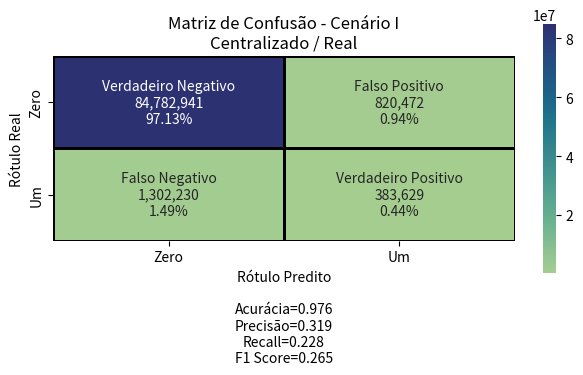

Write Python code to recreate this figure.
import json
import numpy as np
import matplotlib.pyplot as plt
import seaborn as sns

def plot_confusion_matrix_from_dict(data,
                                    group_names=('Verdadeiro Negativo', 'Falso Positivo', 'Falso Negativo', 'Verdadeiro Positivo'),
                                    categories=('Zero', 'Um'),
                                    count=True,
                                    percent=True,
                                    cbar=True,
                                    figsize=(6.5, 4.5),
                                    cmap='binary',
                                    box_aspect=0.5, # Define a proporção (altura / largura) dos quadrantes
                                    title=None):
    """
    Gera a Matriz de Confusão a partir do dicionário de entrada com as métricas.
    """
    # 1. Extração dos valores da Matriz de Confusão
    cf = np.array([[data['TN'], data['FP']],
                   [data['FN'], data['TP']]])

    # 2. Formatação dos textos dos quadrantes (Rótulo, Contagem com separador de milhar e Porcentagem)
    blanks = ['' for _ in range(cf.size)]
    
    group_labels = [f"{value}\n" for value in group_names] if group_names and len(group_names) == cf.size else blanks
    
    # Formata números grandes com separador de milhar (ex: 84,782,941)
    group_counts = [f"{value:,}\n" for value in cf.flatten()] if count else blanks
    
    # Calcula as porcentagens relativas ao total de pontos
    total = data.get('total_pontos', np.sum(cf))
    group_percentages = [f"{value / total:.2%}" for value in cf.flatten()] if percent else blanks

    box_labels = [f"{v1}{v2}{v3}".strip() for v1, v2, v3 in zip(group_labels, group_counts, group_percentages)]
    box_labels = np.asarray(box_labels).reshape(cf.shape[0], cf.shape[1])

    # 3. Extração das estatísticas de resumo
    accuracy = data.get('accuracy', np.trace(cf) / float(np.sum(cf)))
    precision = data.get('precision', cf[1, 1] / sum(cf[:, 1]))
    recall = data.get('recall', cf[1, 1] / sum(cf[1, :]))
    f1_score = data.get('f1', 2 * (precision * recall) / (precision + recall))

    stats_text = (f"\n\nAcurácia={accuracy:0.3f}\n"
                  f"Precisão={precision:0.3f}\n"
                  f"Recall={recall:0.3f}\n"
                  f"F1 Score={f1_score:0.3f}")

    # 4. Plotagem com Seaborn
    fig, ax = plt.subplots(figsize=figsize)

    sns.heatmap(cf, annot=box_labels, fmt="", cmap=cmap, cbar=cbar, cbar_kws={'shrink': box_aspect * 1.6} if cbar else None, # Ajusta a barra lateral para acompanhar a altura do gráfico
        xticklabels=categories, yticklabels=categories, linewidths=0.8, linecolor='black', ax=ax)

    # Reduz a altura dos quadrantes em relação à largura (0.5 = altura é metade da largura)
    ax.set_box_aspect(box_aspect)

    # 5. Adiciona a barra de cores alinhada EXATAMENTE com a altura da matriz
    # if cbar:
    #     cax = inset_axes(
    #         ax, 
    #         width="3.5%",          # Largura da barra de cores
    #         height="100%",         # 100% da altura da matriz
    #         loc='lower left',
    #         bbox_to_anchor=(1.03, 0., 1, 1), # Posiciona a 3% de distância da borda direita da matriz
    #         bbox_transform=ax.transAxes, 
    #         borderpad=0
    #     )
    #     sm = plt.cm.ScalarMappable(cmap=cmap, norm=plt.Normalize(vmin=cf.min(), vmax=cf.max()))
    #     sm.set_array([])
    #     fig.colorbar(sm, cax=cax)

    # Eixos e Títulos
    plt.ylabel('Rótulo Real')
    plt.xlabel('Rótulo Predito' + stats_text)

    # Define o título (usa a 'tag' do dicionário se nenhum título for passado)
    plot_title = title if title else f"Matriz de Confusão: {data.get('tag', '')}"
    plt.title(plot_title)

    plt.tight_layout()
    plt.show()


# --- Exemplo de Uso ---

# Seus dados de entrada (pode carregar de um arquivo .json com json.load)
data_input = {
  "cen1": {
    "titulo": "Matriz de Confusão - Cenário I\nCentralizado / Real",
    "tag": "pi1_esp_v0real",
    "TP": 383629,
    "TN": 84782941,
    "FP": 820472,
    "FN": 1302230,
    "total_pontos": 87289272,
    "precision": 0.318602,
    "recall": 0.227557,
    "f1": 0.265491,
    "accuracy": 0.975682,
    "taxa_anomalia_teste": 0.019313,
    "wall_time_s": 15075.4,
    "wall_time_treino_s": 14194.2,
    "wall_time_teste_s": 881.2,
    "epocas_executadas": 7,
    "val_mode": "atual",
    "cpu_pct_avg": 94.48707153626775,
    "load1_avg": 3.7439182522903454,
    "ram_used_gb_avg": 1.4162518499265513,
    "ram_used_gb_max": 2.4088592529296875,
  },
  "cen2":{},
  "cen3":{
    "titulo": "Matriz de Confusão - Cenário III\nCentralizado / Real + Sintético",
    "tag": "pi1_esp_v0both",
    "TP": 366338,
    "TN": 84838212,
    "FP": 765201,
    "FN": 1319521,
    "total_pontos": 87289272,
    "precision": 0.323752,
    "recall": 0.2173,
    "f1": 0.260054,
    "accuracy": 0.976117,
    "taxa_anomalia_teste": 0.019313,
    "wall_time_s": 21522.3,
    "wall_time_treino_s": 20649.9,
    "wall_time_teste_s": 872.5,
    "epocas_executadas": 10,
    "val_mode": "atual",
    "cpu_pct_avg": 94.45225215420248,
    "load1_avg": 3.7599806248486316,
    "ram_used_gb_avg": 1.3693734850598236,
    "ram_used_gb_max": 2.259998321533203,},
  "cen4":{},
}

# Gerar o gráfico
cenario="cen1"
plot_confusion_matrix_from_dict(data_input[cenario], title=data_input[cenario]["titulo"], cmap='crest', box_aspect=0.4)

# escalas de cor (cmap): binary, Reds, Blues, crest, viridis, coolwarm, magma, cividis, inferno, plasma, cubehelix, rocket, icefire
